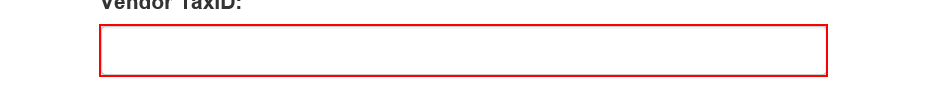
Task: uipath level3
Workflow: System1_UploadYearlyReport

Step 1: type [in_TaxID] into the text box in window 'ACME System 1 - Upload Yearly Report'

Step 2: click on the button '---' in window 'ACME System 1 - Upload Yearly Report' (no picture)

Step 3: click on the button in window 'ACME System 1 - Upload Yearly Report' (no picture)

Step 4: click (no picture)

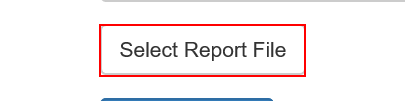
Step 5: click on the label 'Select Report File' in window 'ACME System 1 - Upload Yearly Report'

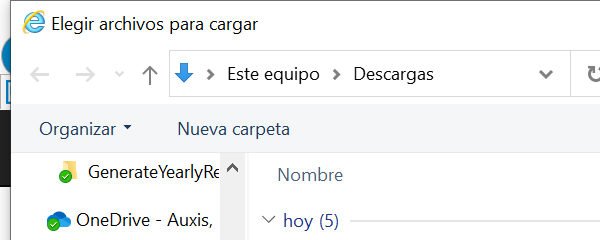
Step 6: On Element Appear 'iexplore.exe  업로드할 파일 선택' on the dialog in window 'Elegir archivos para cargar' (iexplore.exe)

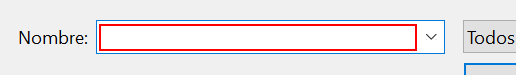
Step 7: type [in_YearlyReportPath] in window 'Elegir archivos para cargar' (iexplore.exe)

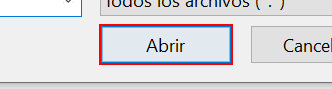
Step 8: click in window 'Elegir archivos para cargar' (iexplore.exe)

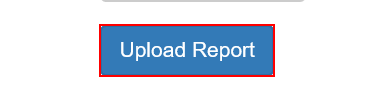
Step 9: click on the button in window 'ACME System 1 - Upload Yearly Report'

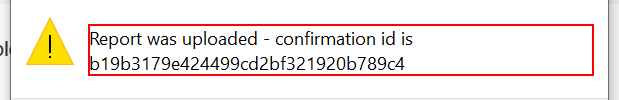
Step 10: get-text from 'text Report' in window 'Mensaje de página web' (iexplore.exe)

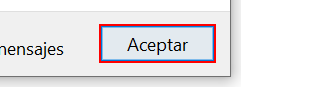
Step 11: click on 'Aceptar' in window 'Mensaje de página web' (iexplore.exe)